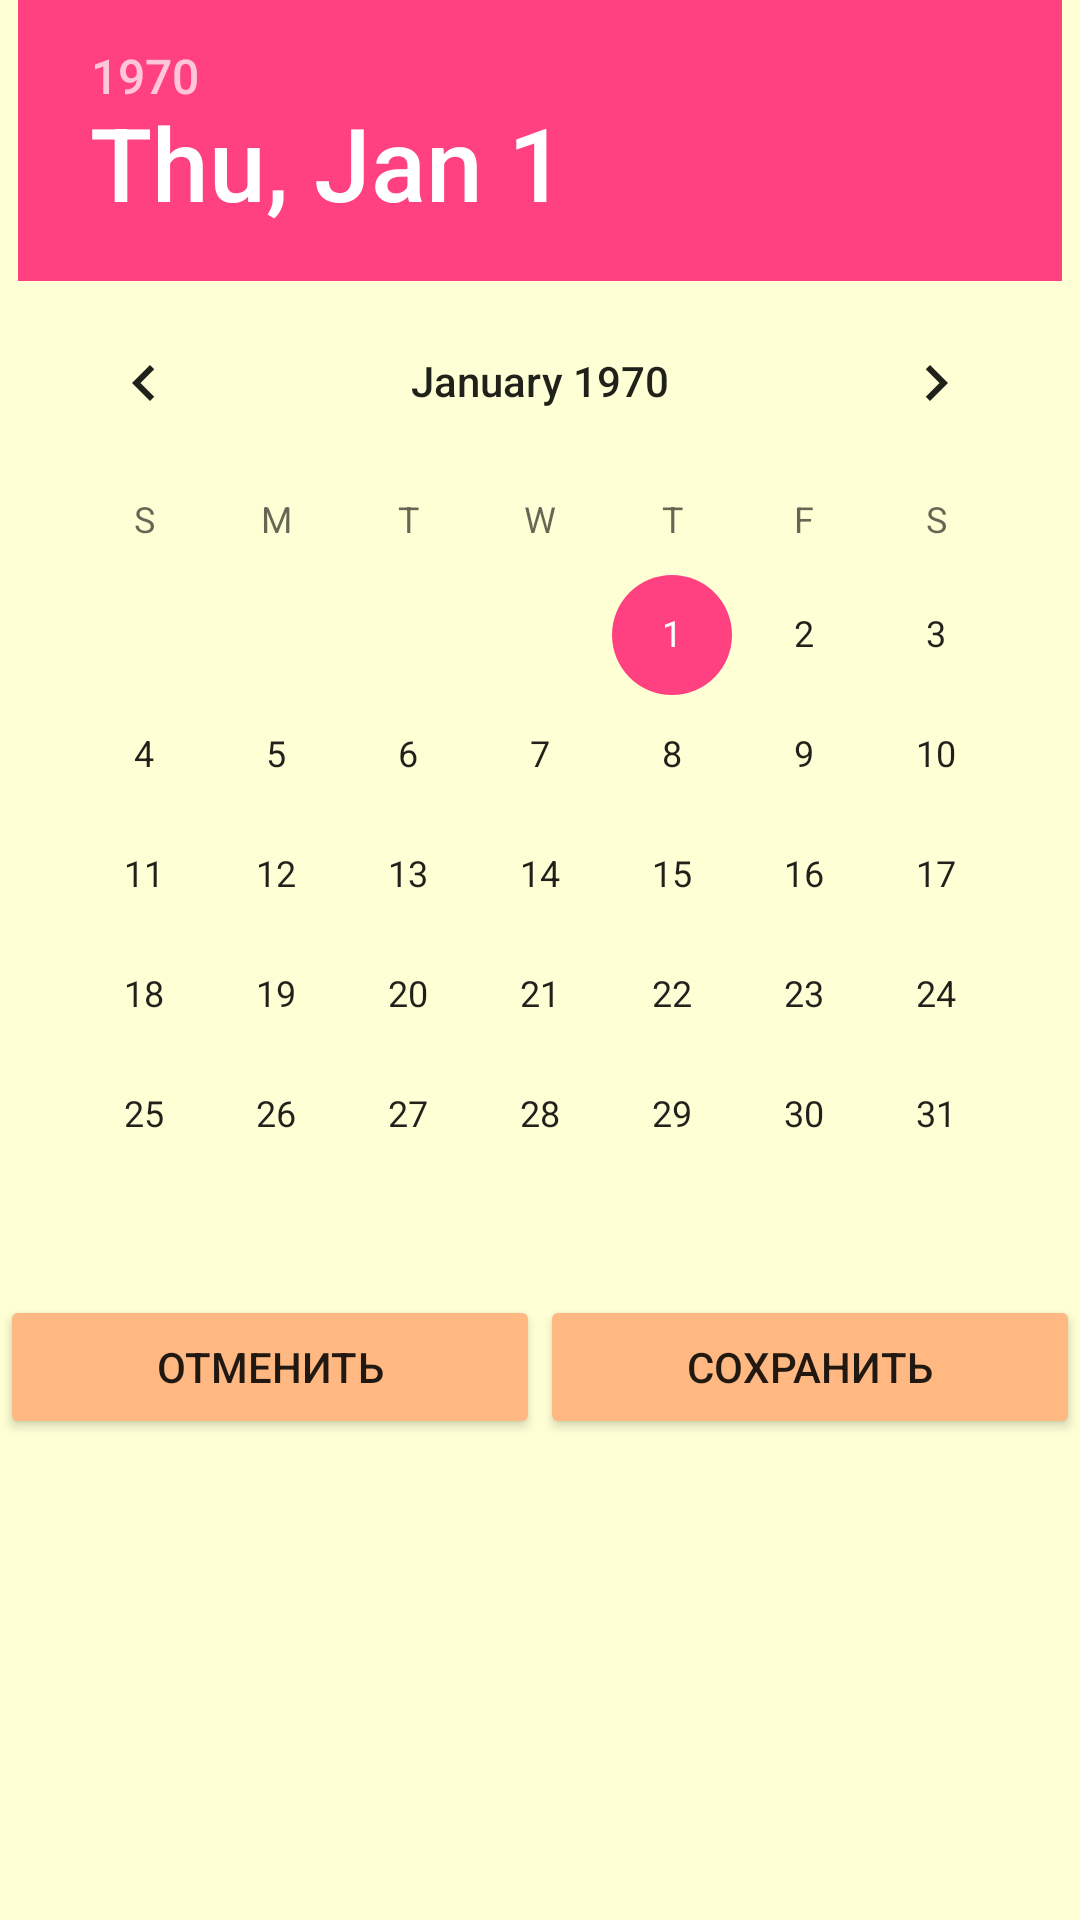

Android layout source for this screen:
<!-- AndroidManifest.xml: application theme AppTheme -->
<!-- res/layout/form_date_picker.xml -->
<?xml version="1.0" encoding="utf-8"?>
<LinearLayout
    xmlns:android="http://schemas.android.com/apk/res/android" android:layout_width="match_parent"
    android:layout_height="match_parent" android:orientation="vertical">

    <DatePicker
        android:id="@+id/id_datepicker"
        android:layout_width="wrap_content"
        android:layout_height="wrap_content"
        android:layout_gravity="center_horizontal" />

    <LinearLayout
        android:layout_width="match_parent"
        android:layout_height="match_parent"
        android:orientation="horizontal">

        <Button
            android:id="@+id/id_btn_cancel"
            android:layout_width="match_parent"
            android:layout_height="wrap_content"
            android:layout_weight="1"
            android:text="@string/cancel" />

        <Button
            android:id="@+id/id_btn_save"
            android:layout_width="match_parent"
            android:layout_height="wrap_content"
            android:layout_weight="1"
            android:text="@string/save" />
    </LinearLayout>

</LinearLayout>
<!-- resources referenced by this layout -->
<resources>
  <string name="cancel">Отменить</string>
  <string name="save">Сохранить</string>
  <style name="AppTheme" parent="Base.Theme.AppCompat.Light">
          <item name="colorPrimary">@color/colorPrimary</item>
          <item name="colorPrimaryDark">@color/colorPrimaryDark</item>
          <item name="colorAccent">@color/colorAccent</item>
          <item name="android:windowBackground">@color/activityBackground</item>
          <item name="colorButtonNormal">@color/activityButton</item>
      </style>
  <color name="colorPrimary">#f3b344</color>
  <color name="colorPrimaryDark">#a87c2f</color>
  <color name="colorAccent">#FF4081</color>
  <color name="activityBackground">#ffffd5</color>
  <color name="activityButton">#ffb882</color>
</resources>
